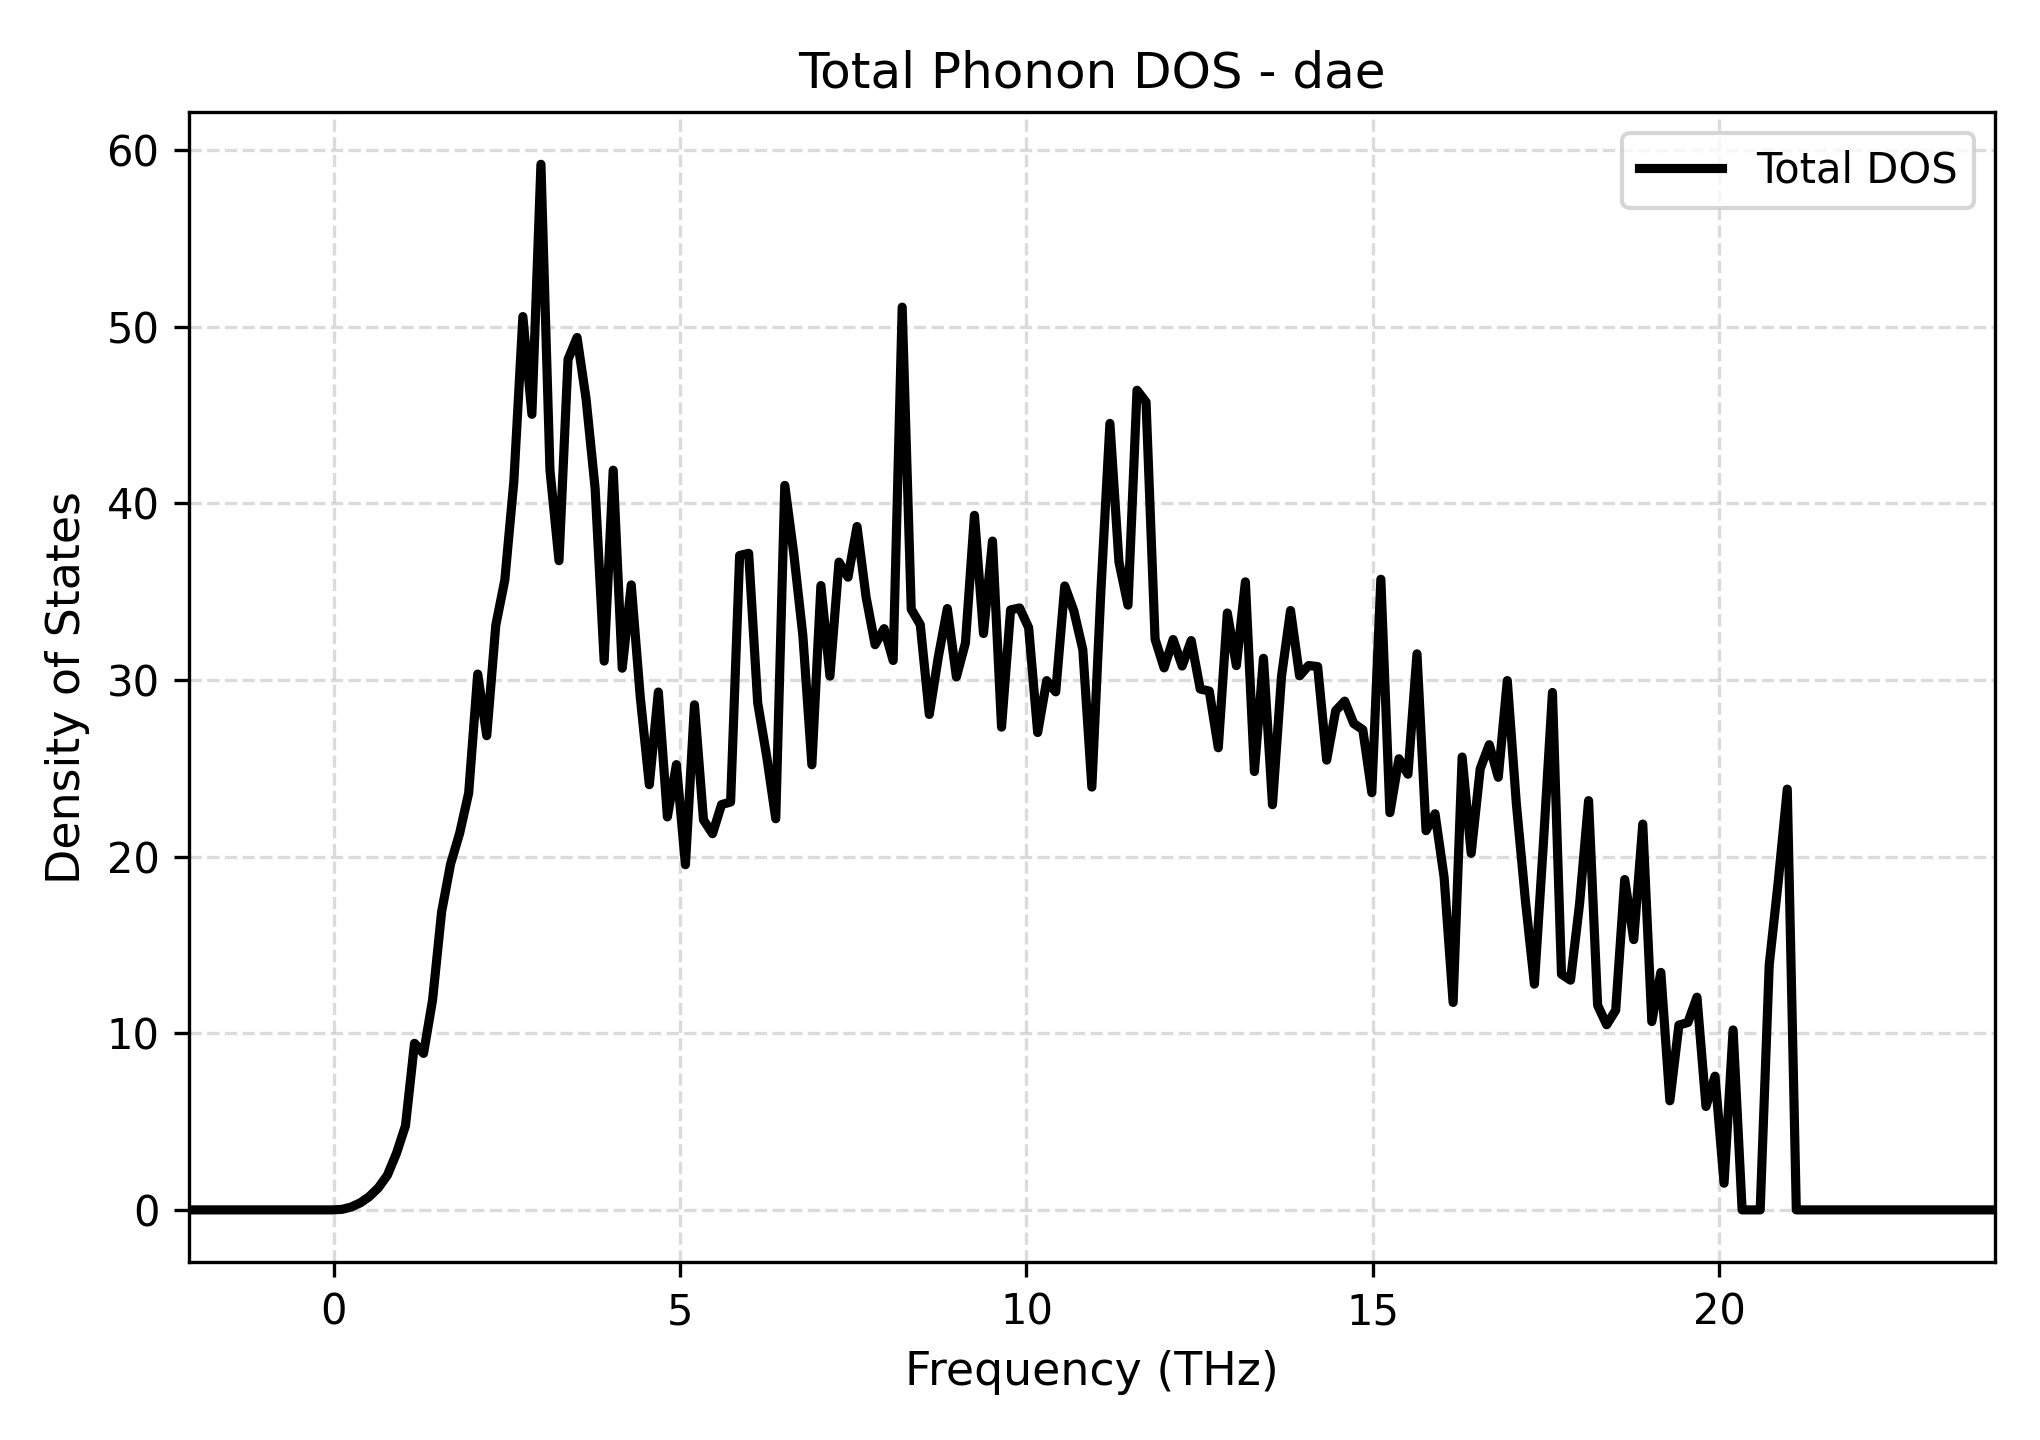

The data file committed next to this chart (first rows):
Frequency_THz, Total_DOS
-2.095, 0.0
-1.965, 0.0
-1.835, 0.0
-1.704, 0.0
-1.574, 0.0
-1.443, 0.0
-1.313, 0.0
-1.183, 0.0
-1.052, 0.0
-0.9218, 0.0
-0.7914, 0.0
-0.661, 0.0
-0.5306, 0.0
-0.4002, 0.0
-0.2699, 0.0
-0.1395, 0.0
-0.009059, 0.0
0.1213, 0.03208
0.2517, 0.1654
0.3821, 0.401
0.5125, 0.7528
0.6429, 1.25
0.7733, 1.965
0.9037, 3.197
1.034, 4.76
1.165, 9.43
1.295, 8.858
1.425, 11.88
1.556, 16.86
1.686, 19.59
1.816, 21.32
1.947, 23.6
2.077, 30.33
2.208, 26.84
2.338, 33.09
2.468, 35.65
2.599, 41.23
2.729, 50.57
2.86, 45.04
2.99, 59.19
3.12, 41.87
3.251, 36.75
3.381, 48.15
3.512, 49.39
3.642, 45.9
3.772, 40.84
3.903, 31.07
4.033, 41.87
4.164, 30.66
4.294, 35.38
4.424, 29.02
4.555, 24.07
4.685, 29.31
4.816, 22.25
4.946, 25.21
5.076, 19.54
5.207, 28.59
5.337, 22.07
5.468, 21.3
5.598, 22.94
... 141 more rows
